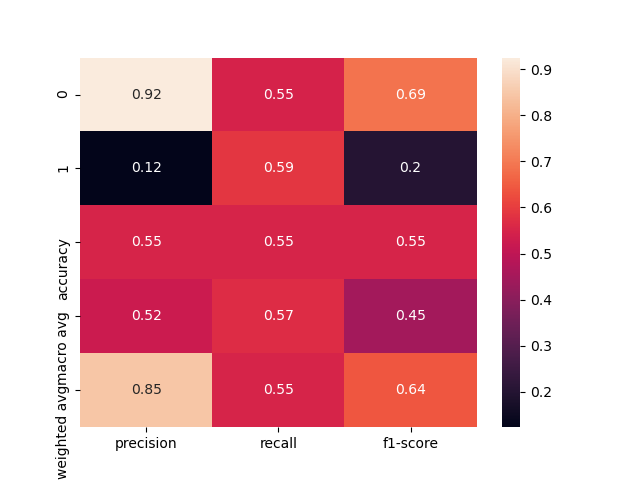

Values plotted in this chart, from the file beside it:
, precision, recall, f1-score, support
0, 0.9247, 0.5478, 0.688, 157.0
1, 0.1235, 0.5882, 0.2041, 17.0
accuracy, 0.5517, 0.5517, 0.5517, 0.5517
macro avg, 0.5241, 0.568, 0.446, 174.0
weighted avg, 0.8464, 0.5517, 0.6407, 174.0
